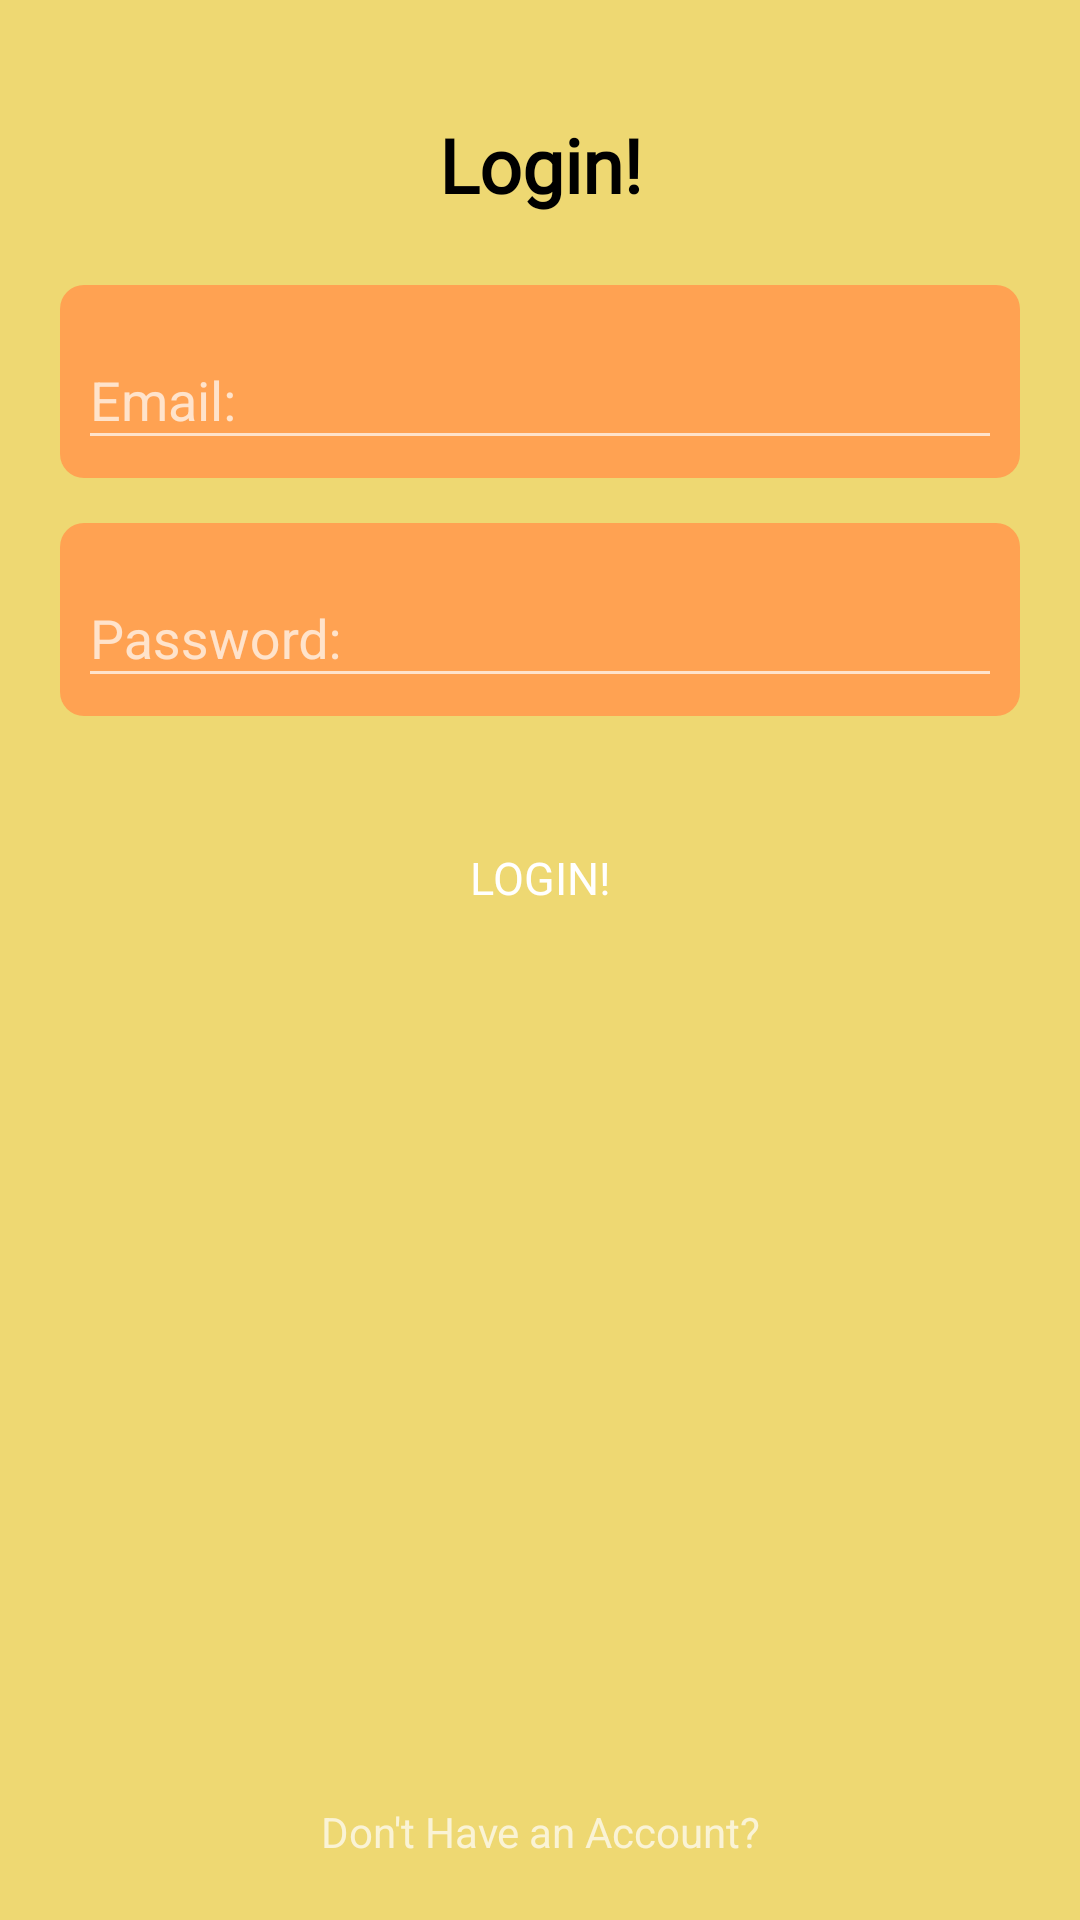

Android layout source for this screen:
<!-- AndroidManifest.xml: application theme Theme.Food2Rescue -->
<!-- res/layout/activity_login.xml -->
<?xml version="1.0" encoding="utf-8"?>
<LinearLayout xmlns:android="http://schemas.android.com/apk/res/android"
    android:layout_width="match_parent"
    android:layout_height="match_parent"
    android:orientation="vertical"
    android:background="#EED872">
    <TextView
        android:layout_width="match_parent"
        android:layout_height="50dp"
        android:gravity="center"
        android:text="Login!"
        android:textStyle="bold"
        android:textColor="@color/black"
        android:textSize="25sp"
        android:layout_marginTop="30dp"
        android:fontFamily="@font/unboundedblack"
        />

    <com.google.android.material.textfield.TextInputLayout
        android:layout_width="match_parent"
        android:layout_height="wrap_content"
        android:id="@+id/inputEmail"
        android:background="@drawable/rounded_edittext"
        android:layout_marginLeft="20dp"
        android:layout_marginRight="20dp"
        android:padding="6dp"
        android:layout_marginTop="15dp">

        <EditText
            android:layout_width="match_parent"
            android:layout_height="wrap_content"
            android:hint="Email:"
            android:textColor="@color/black"
            android:inputType="text"
            />

    </com.google.android.material.textfield.TextInputLayout>

    <com.google.android.material.textfield.TextInputLayout
        android:layout_width="match_parent"
        android:layout_height="wrap_content"
        android:layout_marginTop="15dp"
        android:id="@+id/inputPassword"
        android:background="@drawable/rounded_edittext"
        android:layout_marginLeft="20dp"
        android:layout_marginRight="20dp"
        android:padding="6dp">
        <EditText
            android:layout_width="match_parent"
            android:layout_height="wrap_content"
            android:hint="Password:"
            android:inputType="textPassword"
            android:textColor="@color/black"
            />

    </com.google.android.material.textfield.TextInputLayout>

    <Button
        android:id="@+id/btnLogin"
        android:layout_width="match_parent"
        android:layout_height="wrap_content"
        android:background="@drawable/rounded_button"
        android:padding="10dp"
        android:layout_marginTop="30dp"
        android:layout_marginLeft="20dp"
        android:layout_marginRight="20dp"
        android:text="Login!"
        android:textSize="15sp"
        android:fontFamily="@font/unboundedblack"
        />

    <RelativeLayout
        android:layout_width="match_parent"
        android:layout_height="0dp"
        android:layout_weight="1">

        

    </RelativeLayout>

    <RelativeLayout
        android:layout_width="match_parent"
        android:layout_height="wrap_content"
        android:layout_gravity="bottom"
        android:layout_margin="20dp">
        <TextView
            android:id="@+id/txtGoToRegister"
            android:layout_width="match_parent"
            android:layout_height="wrap_content"
            android:text="Don't Have an Account?"
            android:gravity="center" />

    </RelativeLayout>
</LinearLayout>
<!-- resources referenced by this layout -->
<resources>
  <!-- drawable rounded_edittext (drawable) -->
  <shape xmlns:android="http://schemas.android.com/apk/res/android">
      <corners android:radius="8dp" />
      <solid android:color="#FFA252" />
  </shape>
  <style name="Theme.Food2Rescue" parent="Base.Theme.Food2Rescue" />
  <style name="Base.Theme.Food2Rescue" parent="Theme.AppCompat.NoActionBar">
          
          
      </style>
  <!-- not gathered from this repository: default colours our renderer supplied (Android Studio template values) -->
  <color name="black">#FF000000</color>
</resources>
